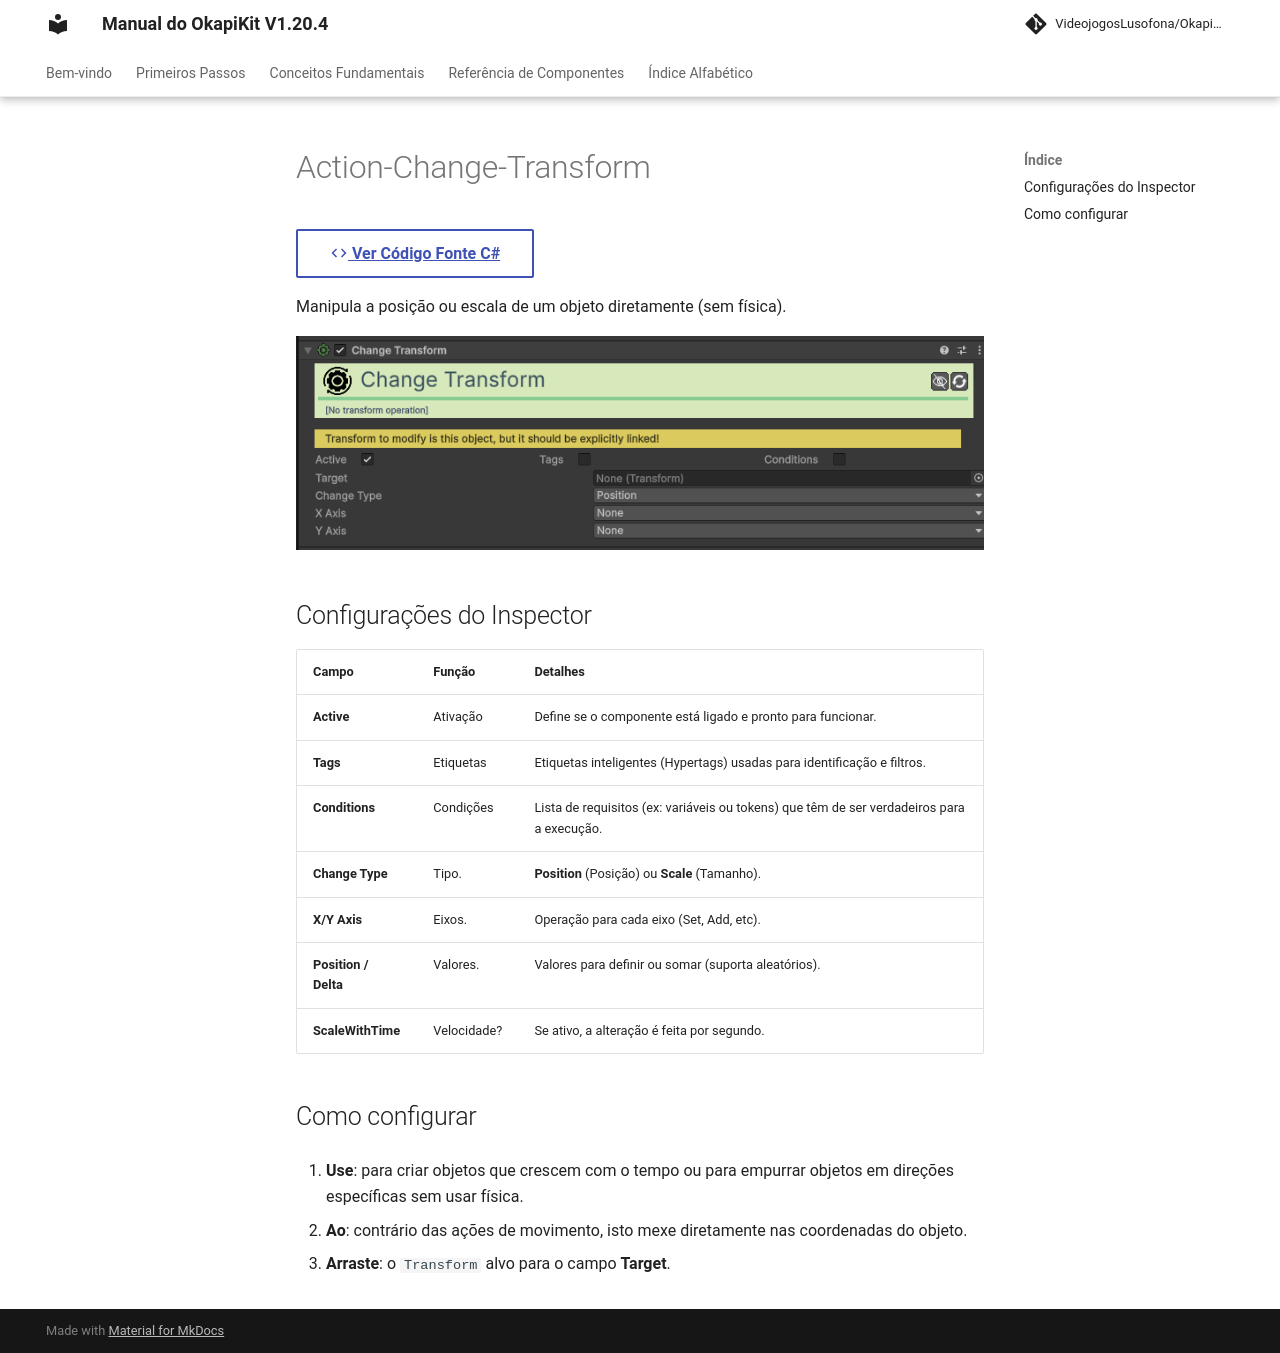

repository: pedrobaratafernandes/okapikit-manual · page: component/action/Action-Change-Transform/index.html · generator: mkdocs

# Action-Change-Transform

[:material-code-tags: Ver Código Fonte C#](https://github.com/VideojogosLusofona/OkapiKit/blob/main/Assets/OkapiKit/Scripts/Actions/ActionChangeTransform.cs){ .md-button }



Manipula a posição ou escala de um objeto diretamente (sem física).

![Action Change Transform](../../assets/images/action/Action-Change-Transform.png)

## Configurações do Inspector

| Campo | Função | Detalhes |
| :--- | :--- | :--- |
| **Active** | Ativação | Define se o componente está ligado e pronto para funcionar. |
| **Tags** | Etiquetas | Etiquetas inteligentes (Hypertags) usadas para identificação e filtros. |
| **Conditions** | Condições | Lista de requisitos (ex: variáveis ou tokens) que têm de ser verdadeiros para a execução. |
| **Change Type** | Tipo. | **Position** (Posição) ou **Scale** (Tamanho). |
| **X/Y Axis** | Eixos. | Operação para cada eixo (Set, Add, etc). |
| **Position / Delta**| Valores. | Valores para definir ou somar (suporta aleatórios). |
| **ScaleWithTime** | Velocidade? | Se ativo, a alteração é feita por segundo. |

## Como configurar

1. **Use**: para criar objetos que crescem com o tempo ou para empurrar objetos em direções específicas sem usar física.

2. **Ao**: contrário das ações de movimento, isto mexe diretamente nas coordenadas do objeto.

3. **Arraste**: o `Transform` alvo para o campo **Target**.
